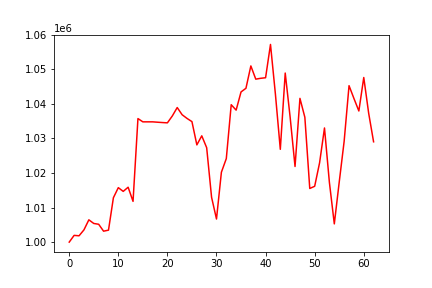

The file beside this chart, header and first rows:
, 0
0, 1000000
1, 1001950
2, 1001828
3, 1003538
4, 1006445
5, 1005394
6, 1005161
7, 1003162
8, 1003460
9, 1012834
10, 1015747
11, 1014671
12, 1015873
13, 1011784
14, 1035727
15, 1034778
16, 1034778
17, 1034778
18, 1034671
19, 1034573
20, 1034489
21, 1036477
22, 1038916
23, 1036834
24, 1035764
25, 1034843
26, 1028117
27, 1030734
28, 1027301
29, 1012951
30, 1006679
31, 1020212
32, 1024155
33, 1039734
34, 1038164
35, 1043429
36, 1044481
37, 1050949
38, 1047124
39, 1047372
40, 1047534
41, 1057161
42, 1042815
43, 1026832
44, 1048889
45, 1036153
46, 1021868
47, 1041566
48, 1036096
49, 1015511
50, 1016148
51, 1022935
52, 1033010
53, 1017258
54, 1005272
55, 1017348
56, 1029108
57, 1045237
58, 1041529
59, 1037920
... 3 more rows
